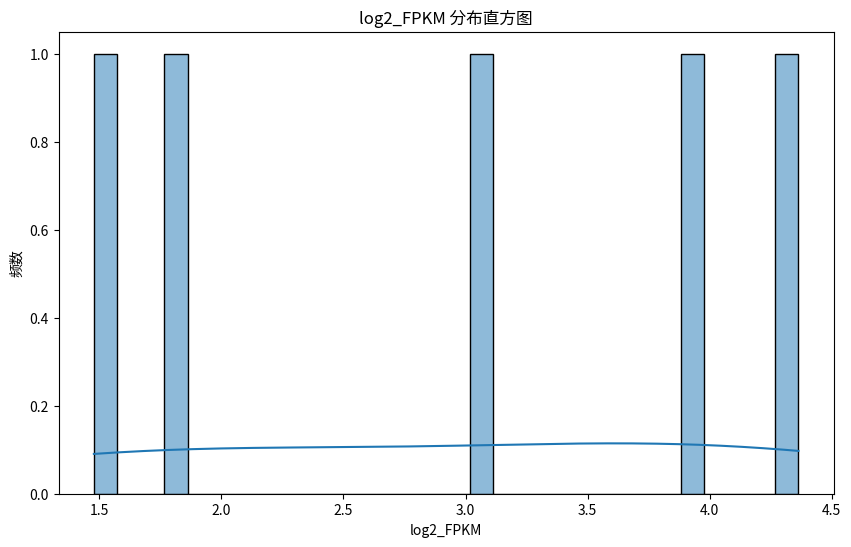

This figure's Python source:
import pandas as pd
import seaborn as sns
import matplotlib.pyplot as plt
import numpy as np

# 模拟你的数据（你可以替换为实际读取数据的代码）
data = {
    'Gene': ['Gene_1', 'Gene_2', 'Gene_3', 'Gene_4', 'Gene_5'],
    'Chromosome': ['Chr7', 'Chr20', 'Chr15', 'Chr11', 'Chr8'],
    'FPKM': [14.404353, 1.786426, 2.601230, 7.630435, 19.579397],
    'Count': [50, 57, 42, 61, 51],
    'P_Value': [0.690000, 0.690097, 0.930607, 0.497312, 0.230251],
    'DEG': ['Not Significant'] * 5,
    'log2_FPKM': [3.945266, 1.478416, 1.848490, 3.109433, 4.363129]
}
df = pd.DataFrame(data)

# 数据清洗（模拟你的清洗步骤）
df_clean = df.dropna(subset=['log2_FPKM'])  # 去除log2_FPKM为空的行
print("数据清洗完成")
print("前5行数据：")
print(df_clean.head())

# 修复绘图部分：将Series转换为numpy数组
plt.figure(figsize=(10, 6))
# 关键修改：使用.values 或 .to_numpy() 转换为numpy数组
sns.histplot(df_clean['log2_FPKM'].values, bins=30, kde=True)
plt.title('log2_FPKM 分布直方图')
plt.xlabel('log2_FPKM')
plt.ylabel('频数')
plt.show()
